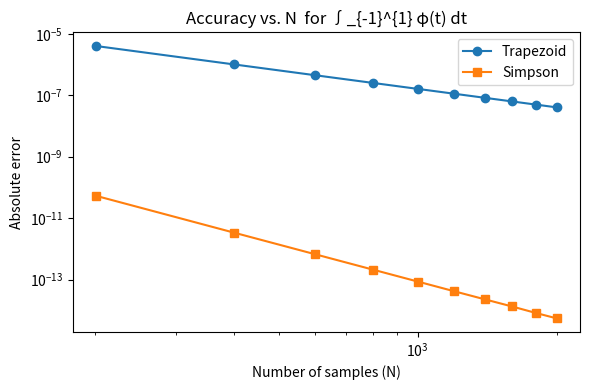

Write the Python code that produced this figure.

import numpy as np
import matplotlib.pyplot as plt
from scipy.stats import norm
from scipy import integrate

a, b = -1.0, 1.0
exact = norm.cdf(b) - norm.cdf(a)

ns         = list(range(201, 2002, 200))     # 201, 401, …, 2001
err_trap   = []
err_simp   = []

for n in ns:
    xs  = np.linspace(a, b, n)
    pdf = norm.pdf(xs)
    err_trap.append(abs(np.trapz(pdf, xs)           - exact))
    err_simp.append(abs(integrate.simpson(pdf, xs)  - exact))

plt.figure(figsize=(6,4))
plt.loglog(ns, err_trap, "o-", label="Trapezoid")
plt.loglog(ns, err_simp, "s-", label="Simpson")
plt.xlabel("Number of samples (N)")
plt.ylabel("Absolute error")
plt.title("Accuracy vs. N  for ∫_{-1}^{1} φ(t) dt")
plt.legend()
plt.tight_layout()
plt.show()
